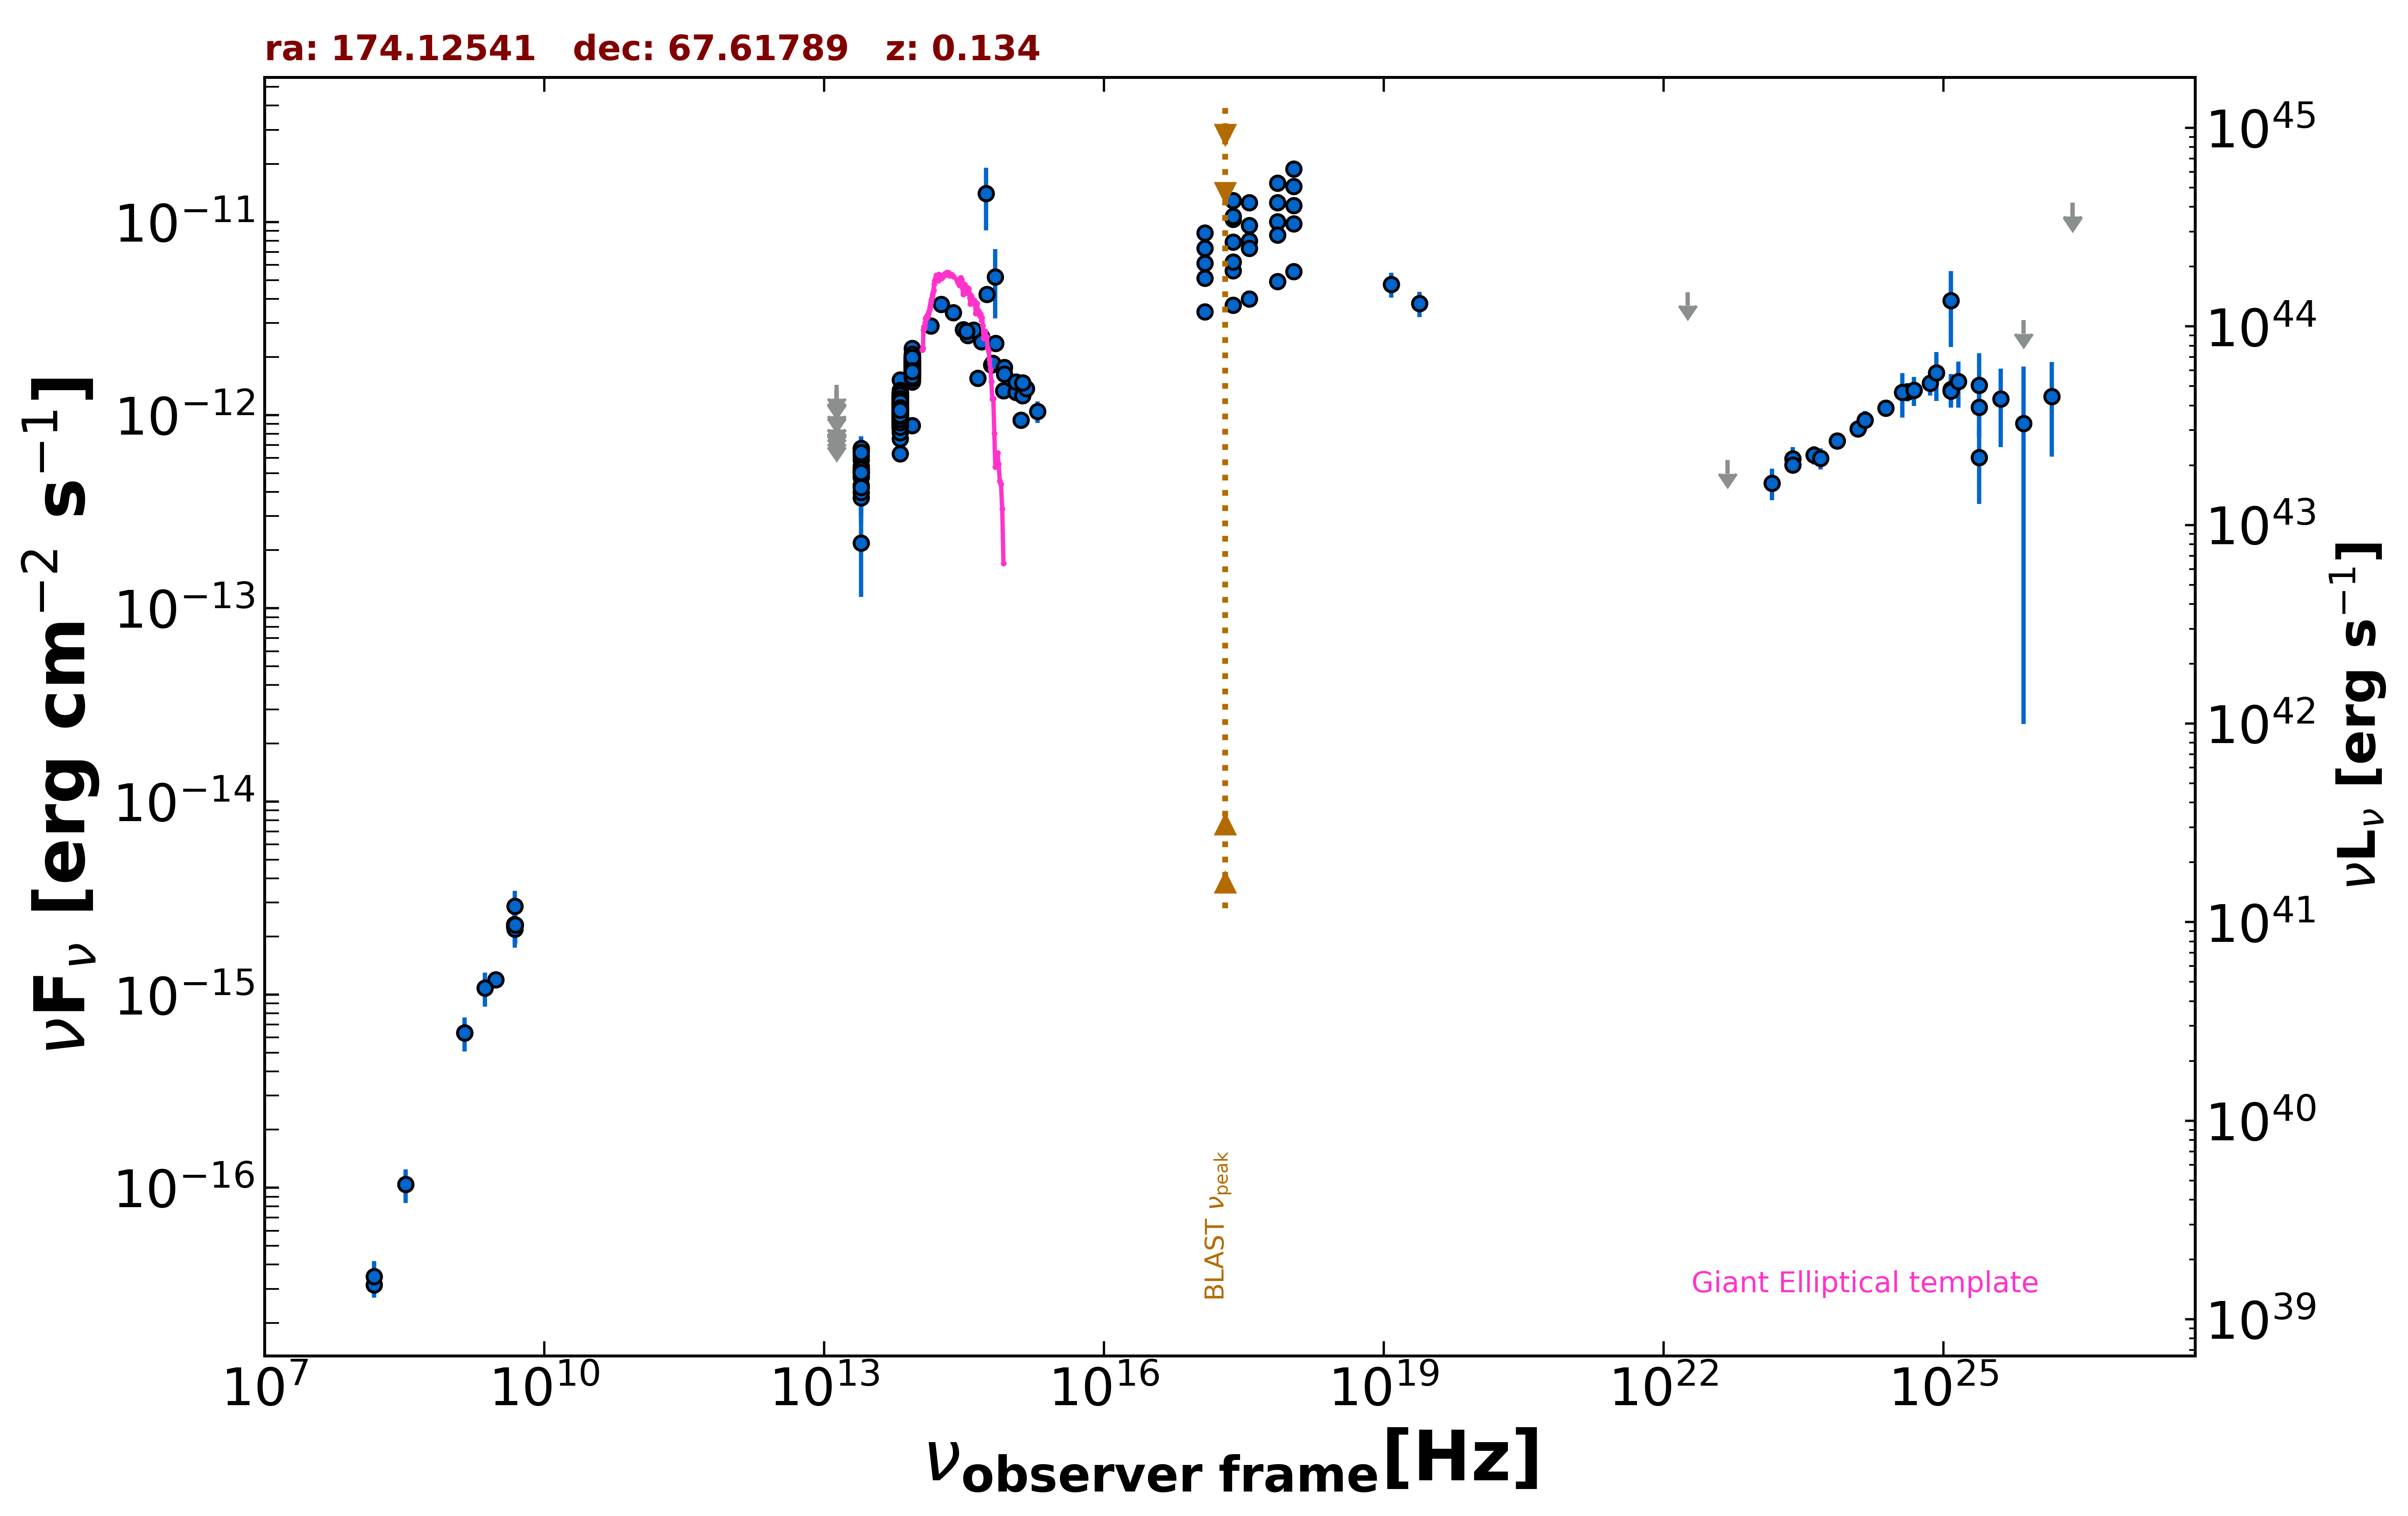

Values plotted in this chart, from the file beside it:
freq., flux, err_flux, MJD_start, MJD_end, flag, catalog, reference
1.400e+09, 6.342e-16, 1.960e-17, 55000, 55000, , NVSS, Condon et al. 1998  AJ  115  1693
3.000e+09, 1.192e-15, 2.150e-17, 55000, 55000, , VLASSQL, Gordon et al. 2021  ApJS  255  30
2.418e+17, 1.032e-11, 2.950e-13, 55000, 55000, , RASS, Boller et al. 2016  A&A  103  1
2.418e+17, 1.294e-11, 1.350e-13, 55000, 55000, , WGACAT, White et al. 2000  VizieR  IX/31/wgacat
2.418e+17, 5.592e-12, 2.400e-13, 55000, 55000, , WGACAT, White et al. 2000  VizieR  IX/31/wgacat
7.253e+17, 1.004e-11, 8.550e-14, 55000, 55000, , 2SXPS, Evans et al. 2020  ApJS  247  54
1.209e+17, 7.291e-12, 1.065e-13, 55000, 55000, , 2SXPS, Evans et al. 2020  ApJS  247  54
3.627e+17, 7.971e-12, 1.145e-13, 55000, 55000, , 2SXPS, Evans et al. 2020  ApJS  247  54
1.088e+18, 1.217e-11, 2.000e-13, 55000, 55000, , 2SXPS, Evans et al. 2020  ApJS  247  54
1.500e+08, 3.150e-17, 4.500e-18, 55000, 55000, , TGSS150, Intema et al. 2017  A&A  598  A781
4.800e+09, 2.256e-15, 2.400e-16, 55000, 55000, , GB6, Gregory et al. 1996  ApJS  103  427
4.800e+09, 2.304e-15, 2.880e-16, 55000, 55000, , GB87, Gregory et al. 1992  VizieR  VIII/14/j20…
1.389e+14, 2.895e-12, 1.440e-13, 55000, 55000, , 2MASS, Skrutskie et al. 2006  AJ  131  1163
1.804e+14, 3.754e-12, 2.075e-13, 55000, 55000, , 2MASS, Skrutskie et al. 2006  AJ  131  1163
2.427e+14, 3.386e-12, 2.060e-13, 55000, 55000, , 2MASS, Skrutskie et al. 2006  AJ  131  1163
8.817e+13, 1.846e-12, 4.000e-15, 55000, 55000, , UNWISE, Schlafly et al. 2019  ApJS  240  30
6.517e+13, 1.099e-12, 4.500e-15, 55000, 55000, , UNWISE, Schlafly et al. 2019  ApJS  240  30
8.817e+13, 1.807e-12, 3.800e-14, 55000, 55000, , WISE, Wright et al. 2010  AJ  140  1868
6.517e+13, 1.109e-12, 2.250e-14, 55000, 55000, , WISE, Wright et al. 2010  AJ  140  1868
2.498e+13, 5.156e-13, 2.895e-14, 55000, 55000, , WISE, Wright et al. 2010  AJ  140  1868
1.363e+13, 3.879e-13, 1.435e-13, 55000, 55000, , WISE, Wright et al. 2010  AJ  140  1868
8.817e+13, 1.849e-12, 5.450e-14, 57136, 57136, , NEOWISE, Mainzer et al. 2014  ApJ  792  30
6.517e+13, 1.145e-12, 4.850e-14, 57136, 57136, , NEOWISE, Mainzer et al. 2014  ApJ  792  30
8.817e+13, 1.934e-12, 5.700e-14, 57137, 57137, , NEOWISE, Mainzer et al. 2014  ApJ  792  30
6.517e+13, 1.153e-12, 4.800e-14, 57137, 57137, , NEOWISE, Mainzer et al. 2014  ApJ  792  30
8.817e+13, 1.925e-12, 6.000e-14, 57136, 57136, , NEOWISE, Mainzer et al. 2014  ApJ  792  30
6.517e+13, 9.969e-13, 4.880e-14, 57136, 57136, , NEOWISE, Mainzer et al. 2014  ApJ  792  30
8.817e+13, 1.795e-12, 5.450e-14, 57136, 57136, , NEOWISE, Mainzer et al. 2014  ApJ  792  30
6.517e+13, 1.126e-12, 4.550e-14, 57136, 57136, , NEOWISE, Mainzer et al. 2014  ApJ  792  30
8.817e+13, 1.782e-12, 5.450e-14, 57136, 57136, , NEOWISE, Mainzer et al. 2014  ApJ  792  30
6.517e+13, 1.095e-12, 5.350e-14, 57136, 57136, , NEOWISE, Mainzer et al. 2014  ApJ  792  30
8.817e+13, 1.795e-12, 4.800e-14, 57137, 57137, , NEOWISE, Mainzer et al. 2014  ApJ  792  30
6.517e+13, 1.043e-12, 5.760e-14, 57137, 57137, , NEOWISE, Mainzer et al. 2014  ApJ  792  30
8.817e+13, 1.820e-12, 4.850e-14, 57137, 57137, , NEOWISE, Mainzer et al. 2014  ApJ  792  30
6.517e+13, 1.055e-12, 4.950e-14, 57137, 57137, , NEOWISE, Mainzer et al. 2014  ApJ  792  30
8.817e+13, 1.810e-12, 4.650e-14, 57135, 57135, , NEOWISE, Mainzer et al. 2014  ApJ  792  30
6.517e+13, 1.079e-12, 4.900e-14, 57135, 57135, , NEOWISE, Mainzer et al. 2014  ApJ  792  30
8.817e+13, 1.825e-12, 5.200e-14, 57139, 57139, , NEOWISE, Mainzer et al. 2014  ApJ  792  30
6.517e+13, 8.934e-13, 6.345e-14, 57139, 57139, , NEOWISE, Mainzer et al. 2014  ApJ  792  30
8.817e+13, 1.812e-12, 5.150e-14, 57136, 57136, , NEOWISE, Mainzer et al. 2014  ApJ  792  30
6.517e+13, 1.092e-12, 4.700e-14, 57136, 57136, , NEOWISE, Mainzer et al. 2014  ApJ  792  30
8.817e+13, 1.785e-12, 4.950e-14, 57137, 57137, , NEOWISE, Mainzer et al. 2014  ApJ  792  30
6.517e+13, 1.033e-12, 4.855e-14, 57137, 57137, , NEOWISE, Mainzer et al. 2014  ApJ  792  30
8.817e+13, 1.852e-12, 5.450e-14, 57136, 57136, , NEOWISE, Mainzer et al. 2014  ApJ  792  30
6.517e+13, 1.146e-12, 5.050e-14, 57136, 57136, , NEOWISE, Mainzer et al. 2014  ApJ  792  30
8.817e+13, 1.743e-12, 5.300e-14, 57139, 57139, , NEOWISE, Mainzer et al. 2014  ApJ  792  30
6.517e+13, 1.071e-12, 6.600e-14, 57139, 57139, , NEOWISE, Mainzer et al. 2014  ApJ  792  30
8.817e+13, 1.797e-12, 5.300e-14, 57139, 57139, , NEOWISE, Mainzer et al. 2014  ApJ  792  30
6.517e+13, 1.159e-12, 4.850e-14, 57139, 57139, , NEOWISE, Mainzer et al. 2014  ApJ  792  30
8.817e+13, 1.769e-12, 4.750e-14, 57136, 57136, , NEOWISE, Mainzer et al. 2014  ApJ  792  30
6.517e+13, 1.159e-12, 5.050e-14, 57136, 57136, , NEOWISE, Mainzer et al. 2014  ApJ  792  30
8.817e+13, 1.802e-12, 5.000e-14, 57139, 57139, , NEOWISE, Mainzer et al. 2014  ApJ  792  30
6.517e+13, 1.029e-12, 4.450e-14, 57139, 57139, , NEOWISE, Mainzer et al. 2014  ApJ  792  30
8.817e+13, 1.787e-12, 5.250e-14, 57136, 57136, , NEOWISE, Mainzer et al. 2014  ApJ  792  30
8.817e+13, 1.805e-12, 5.150e-14, 57136, 57136, , NEOWISE, Mainzer et al. 2014  ApJ  792  30
6.517e+13, 1.129e-12, 4.900e-14, 57136, 57136, , NEOWISE, Mainzer et al. 2014  ApJ  792  30
8.817e+13, 1.911e-12, 5.100e-14, 57136, 57136, , NEOWISE, Mainzer et al. 2014  ApJ  792  30
6.517e+13, 1.091e-12, 4.400e-14, 57136, 57136, , NEOWISE, Mainzer et al. 2014  ApJ  792  30
8.817e+13, 1.661e-12, 5.200e-14, 57136, 57136, , NEOWISE, Mainzer et al. 2014  ApJ  792  30
6.517e+13, 1.130e-12, 5.200e-14, 57136, 57136, , NEOWISE, Mainzer et al. 2014  ApJ  792  30
... 971 more rows
